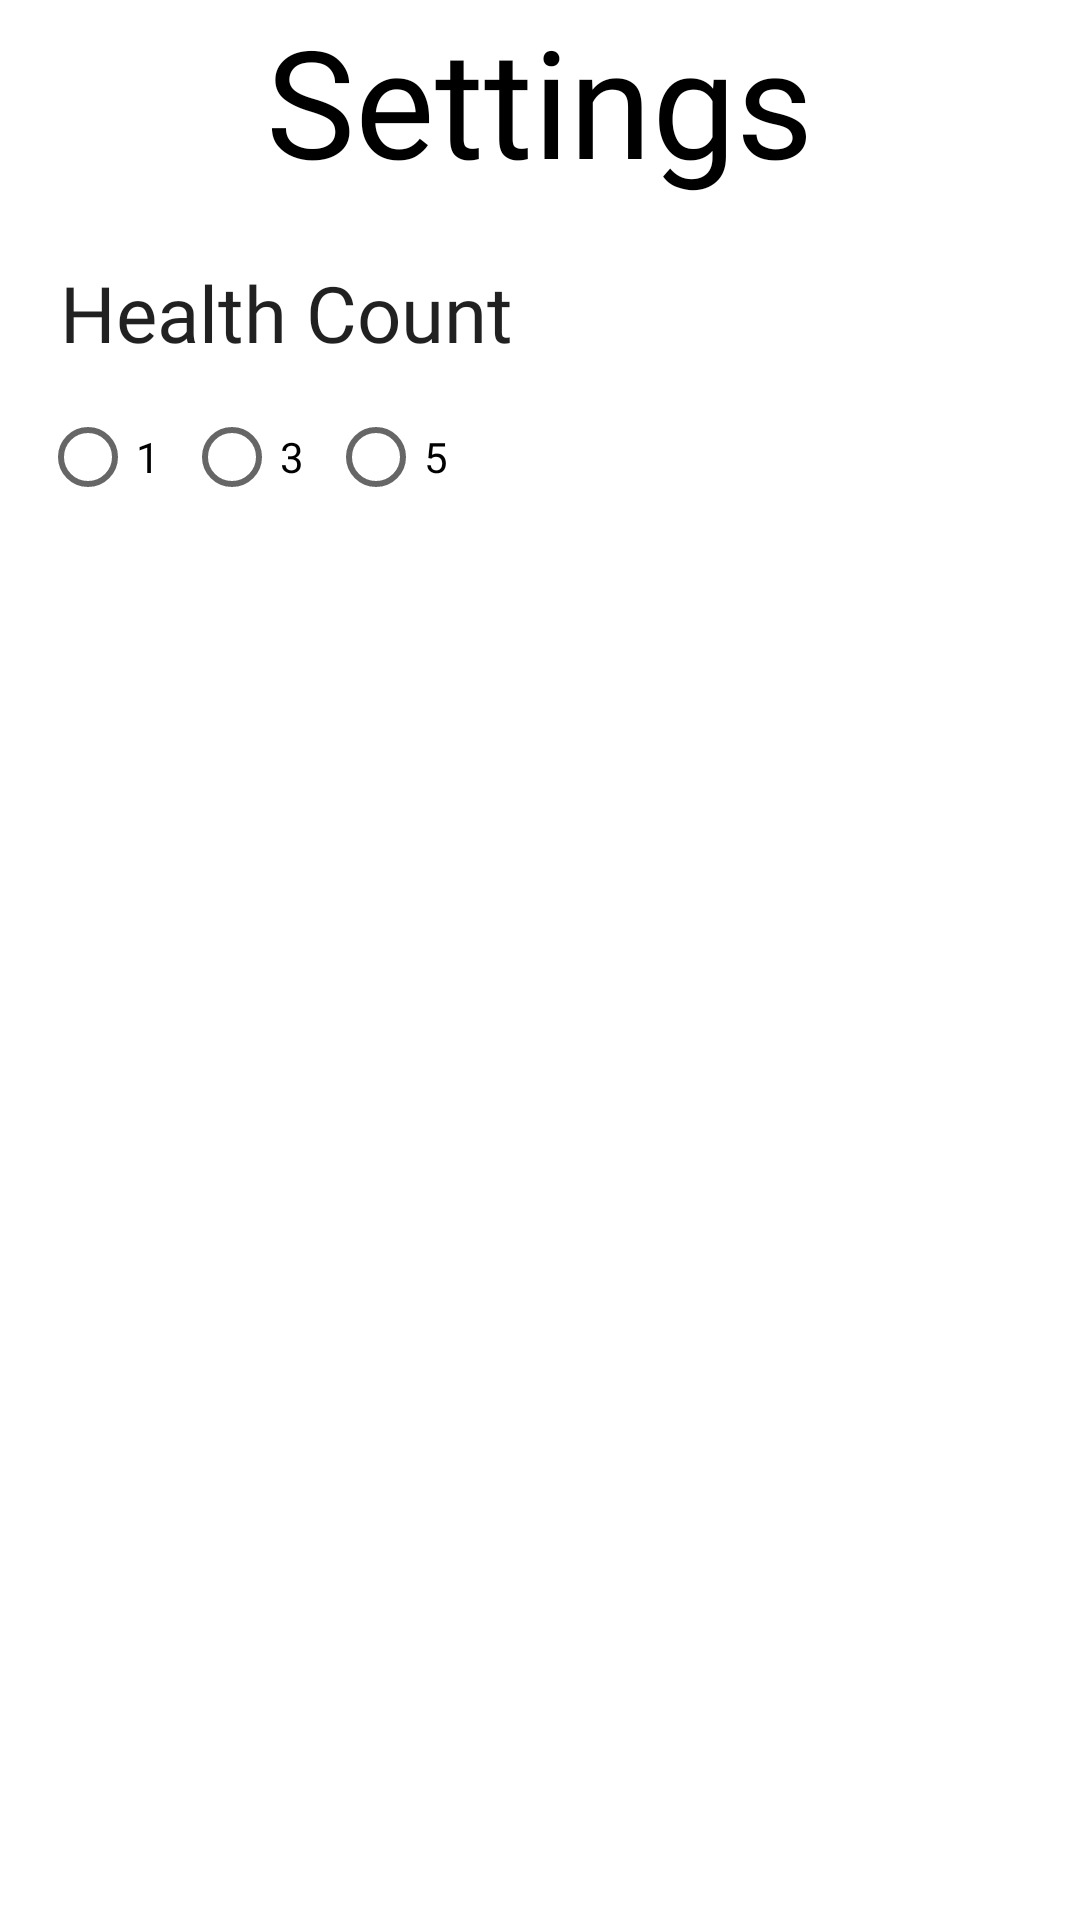

Write the Android layout XML for this screen, with the resource values it uses.
<!-- AndroidManifest.xml: application theme Theme.PlaywareTwo -->
<!-- res/layout/settings_page.xml -->
<?xml version="1.0" encoding="utf-8"?>
<LinearLayout
    xmlns:android="http://schemas.android.com/apk/res/android"
    android:layout_width="match_parent"
    android:layout_height="match_parent"
    android:orientation="vertical">

    <TextView
        android:layout_width="wrap_content"
        android:layout_height="wrap_content"
        android:text="@string/settings"
        android:textSize="50sp"
        android:fontFamily="@font/righteous"
        android:textColor="@color/black"
        android:layout_gravity="center"/>

    <ScrollView
        android:layout_width="match_parent"
        android:layout_height="0dp"
        android:layout_weight="1">

        <LinearLayout
            android:layout_width="match_parent"
            android:layout_height="match_parent"
            android:orientation="vertical"
            android:padding="40px">

            <LinearLayout
                android:layout_width="match_parent"
                android:layout_height="wrap_content"
                android:orientation="vertical">

                <TextView
                    android:layout_width="match_parent"
                    android:layout_height="wrap_content"
                    android:fontFamily="@font/montserrat"
                    android:textColor="?android:attr/textColorPrimary"
                    android:textSize="26sp"
                    android:padding="20px"
                    android:text="@string/health_count" />

                <RadioGroup
                    android:id="@+id/health_count"
                    android:layout_width="wrap_content"
                    android:layout_height="wrap_content"
                    android:orientation="horizontal">

                    <RadioButton
                        android:id="@+id/health_1"
                        android:layout_width="wrap_content"
                        android:layout_height="wrap_content"
                        android:text="@string/one"
                        android:fontFamily="@font/montserrat"/>

                    <RadioButton
                        android:id="@+id/health_3"
                        android:layout_width="match_parent"
                        android:layout_height="wrap_content"
                        android:text="@string/three"
                        android:fontFamily="@font/montserrat"/>

                    <RadioButton
                        android:id="@+id/health_5"
                        android:layout_width="wrap_content"
                        android:layout_height="wrap_content"
                        android:text="@string/five"
                        android:fontFamily="@font/montserrat"/>

                </RadioGroup>

            </LinearLayout>

            <View
                android:layout_width="match_parent"
                android:layout_height="40dp"/>

            <LinearLayout
                android:layout_width="match_parent"
                android:layout_height="wrap_content"
                android:orientation="vertical"
                android:visibility="gone">

                <TextView
                    android:layout_width="match_parent"
                    android:layout_height="wrap_content"
                    android:fontFamily="@font/montserrat"
                    android:textColor="?android:attr/textColorPrimary"
                    android:textSize="26sp"
                    android:padding="20px"
                    android:text="@string/clear_score" />

                <android.widget.Button
                    android:layout_width="wrap_content"
                    android:layout_height="wrap_content"
                    android:layout_margin="10px"
                    android:id="@+id/clear_score"
                    android:text="clear"
                    android:background="@drawable/custom_button"
                    android:backgroundTint="@color/darkRed"
                    android:textColor="@color/white"
                    android:fontFamily="@font/noto_sans"/>

            </LinearLayout>

        </LinearLayout>

    </ScrollView>

</LinearLayout>
<!-- resources referenced by this layout -->
<resources>
  <color name="black">#FF000000</color>
  <color name="darkRed">#8B0000</color>
  <color name="white">#FFFFFFFF</color>
  <!-- drawable custom_button (drawable) -->
  <?xml version="1.0" encoding="utf-8"?>
  <ripple xmlns:android="http://schemas.android.com/apk/res/android" android:color="@color/lightBlue">
      <item>
          <shape>
              <solid />
              <stroke />
              <corners
                  android:radius="60dp" />
          </shape>
      </item>
  </ripple>
  <string name="clear_score">Clear High Score</string>
  <string name="five">5</string>
  <string name="health_count">Health Count</string>
  <string name="one">1</string>
  <string name="settings">Settings</string>
  <string name="three">3</string>
  <style name="Theme.PlaywareTwo" parent="Theme.MaterialComponents.DayNight.DarkActionBar">
          
          <item name="colorPrimary">@color/buttons</item>
          <item name="colorPrimaryVariant">@color/TextColor1</item>
          <item name="colorOnPrimary">@color/background</item>
          
          <item name="colorSecondary">@color/teal_200</item>
          <item name="colorSecondaryVariant">@color/toolBar</item>
          <item name="colorOnSecondary">@color/black</item>
          
          <item name="android:statusBarColor" tools:targetApi="l">?attr/colorPrimaryVariant</item>
          
      </style>
  <color name="lightBlue">#EEF2F5</color>
  <color name="buttons">#009688</color>
  <color name="TextColor1">#013C3C</color>
  <color name="background">#CAFFD3</color>
  <color name="teal_200">#FF03DAC5</color>
  <color name="toolBar">#013C3C</color>
</resources>
